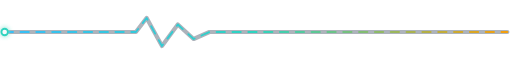
t = 0.00 s
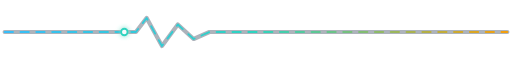
t = 1.10 s
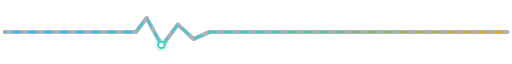
t = 1.65 s
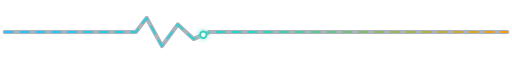
t = 2.20 s
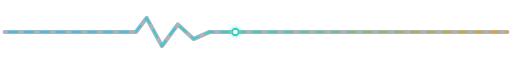
t = 2.50 s
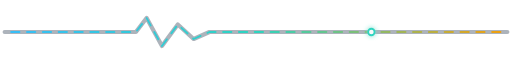
t = 3.75 s

The animated SVG that drew these frames (rendered in a browser with its animation timeline set to each time). Animation: 2 SMIL elements (animate=1,animateMotion=1); one cycle of 5.00 s, repeats indefinitely.

<svg xmlns="http://www.w3.org/2000/svg" width="1100" height="92" viewBox="0 0 1100 92" role="img" aria-label="Animated data pulse divider">
  <defs>
    <linearGradient id="line" x1="0" y1="0" x2="1" y2="0">
      <stop offset="0%" stop-color="#38bdf8"/>
      <stop offset="50%" stop-color="#2dd4bf"/>
      <stop offset="100%" stop-color="#f59e0b"/>
    </linearGradient>
    <filter id="glow" x="-100%" y="-100%" width="300%" height="300%">
      <feGaussianBlur stdDeviation="4" result="b"/>
      <feMerge><feMergeNode in="b"/><feMergeNode in="SourceGraphic"/></feMerge>
    </filter>
  </defs>
  <rect width="100%" height="100%" fill="transparent"/>
  <path id="pulse" d="M10 46 H260 L292 46 L315 16 L348 76 L382 30 L416 61 L450 46 H1090"
        fill="none" stroke="#334155" stroke-width="9" stroke-linecap="round" stroke-linejoin="round" opacity=".4"/>
  <path d="M10 46 H260 L292 46 L315 16 L348 76 L382 30 L416 61 L450 46 H1090"
        fill="none" stroke="url(#line)" stroke-width="4" stroke-linecap="round" stroke-linejoin="round"
        stroke-dasharray="18 16">
    <animate attributeName="stroke-dashoffset" values="0;-68" dur="2.2s" repeatCount="indefinite"/>
  </path>
  <circle r="7" fill="#f8fafc" stroke="#2dd4bf" stroke-width="4" filter="url(#glow)">
    <animateMotion dur="5s" repeatCount="indefinite">
      <mpath href="#pulse"/>
    </animateMotion>
  </circle>
</svg>
